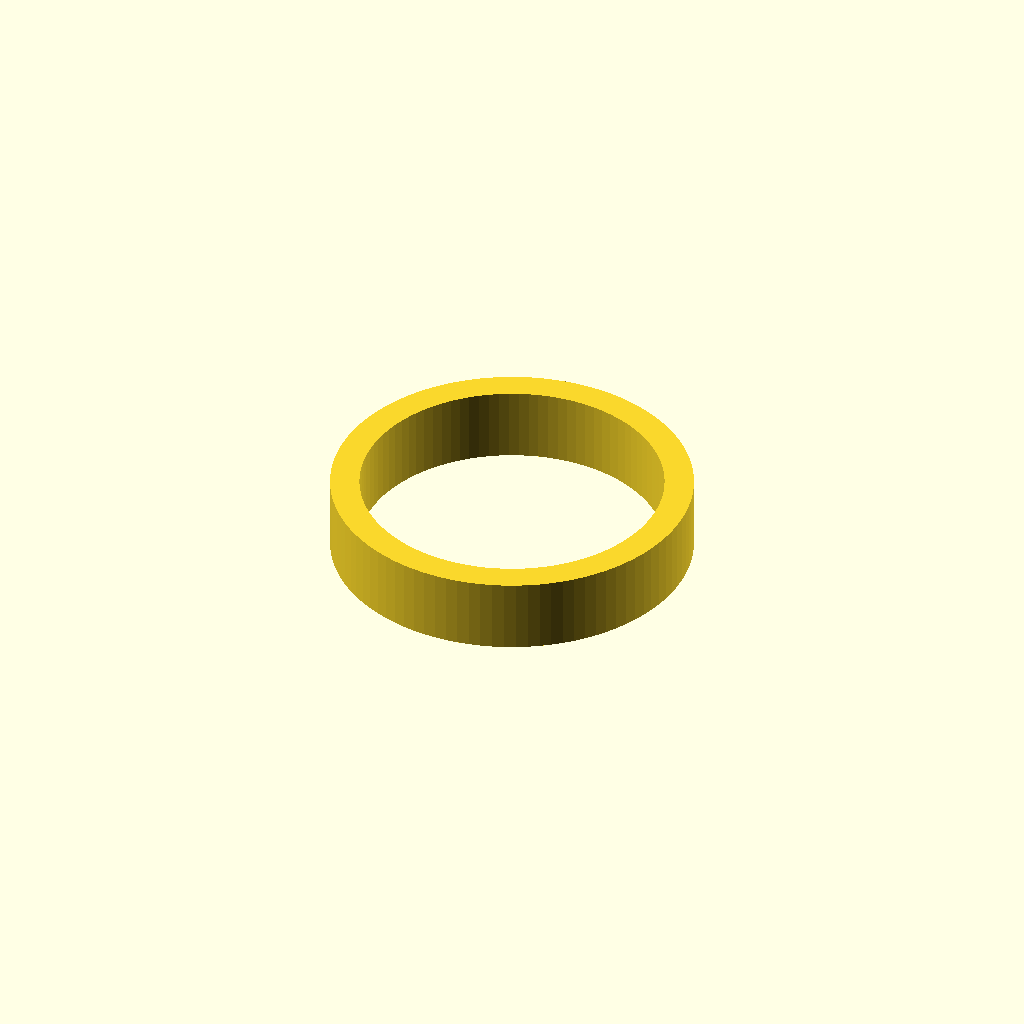
Cell 1 — every parameter at its default value.
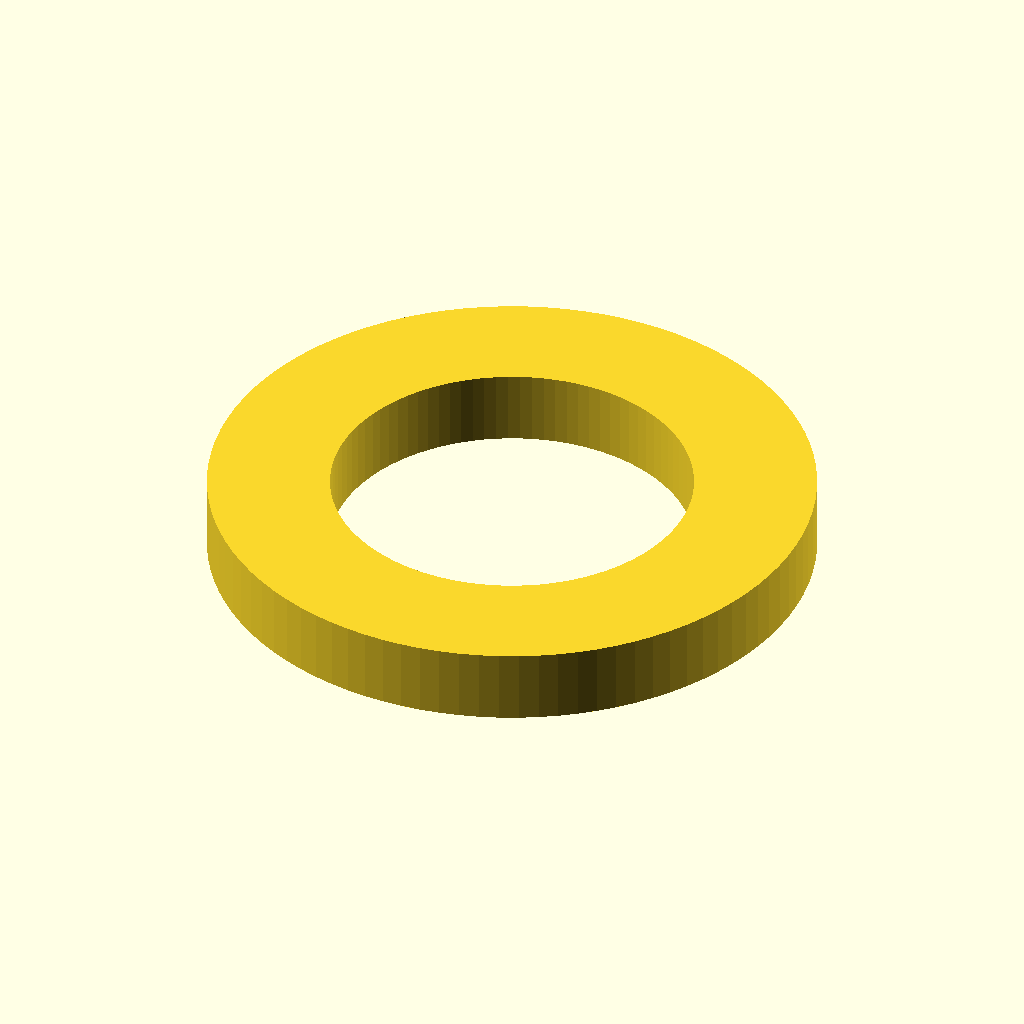
Cell 2: ring_id = 114 (everything else at default).
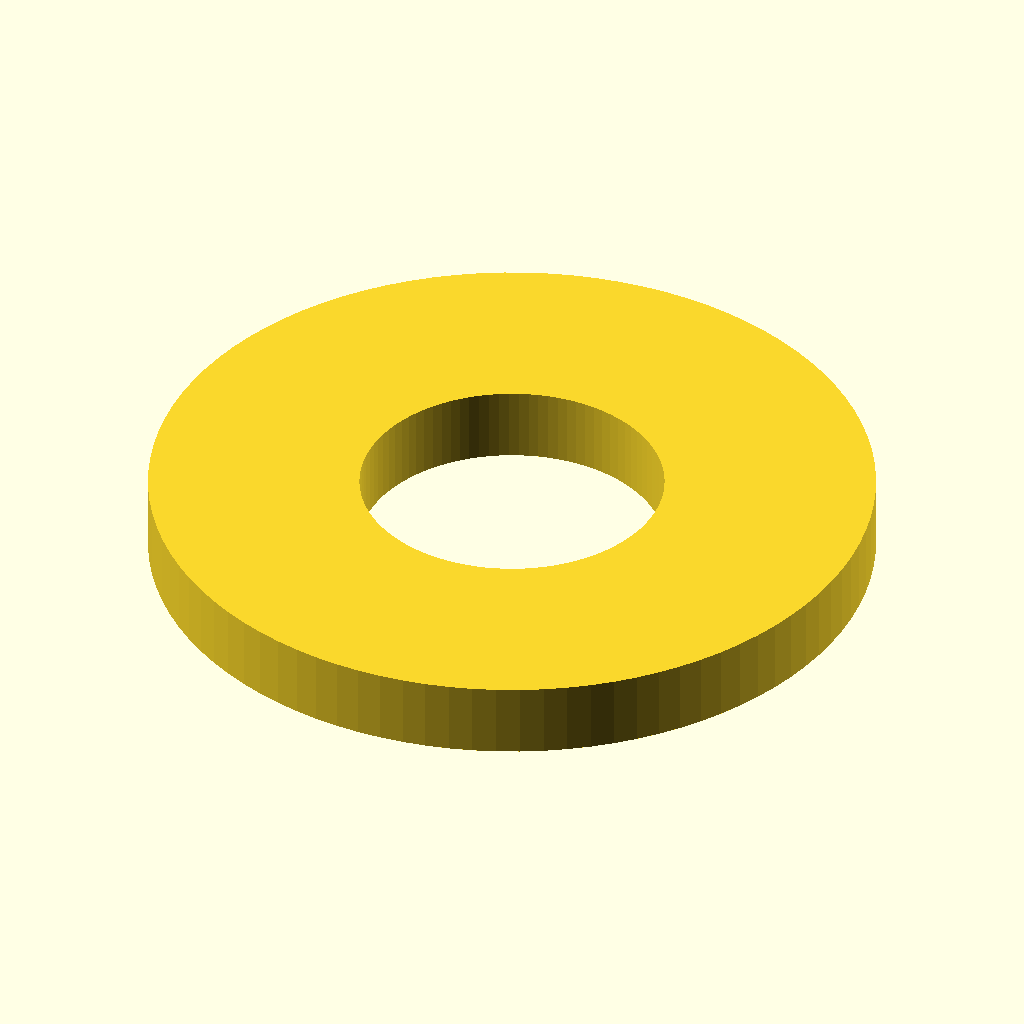
Cell 3 — ring_od set to 136, the other parameters unchanged.
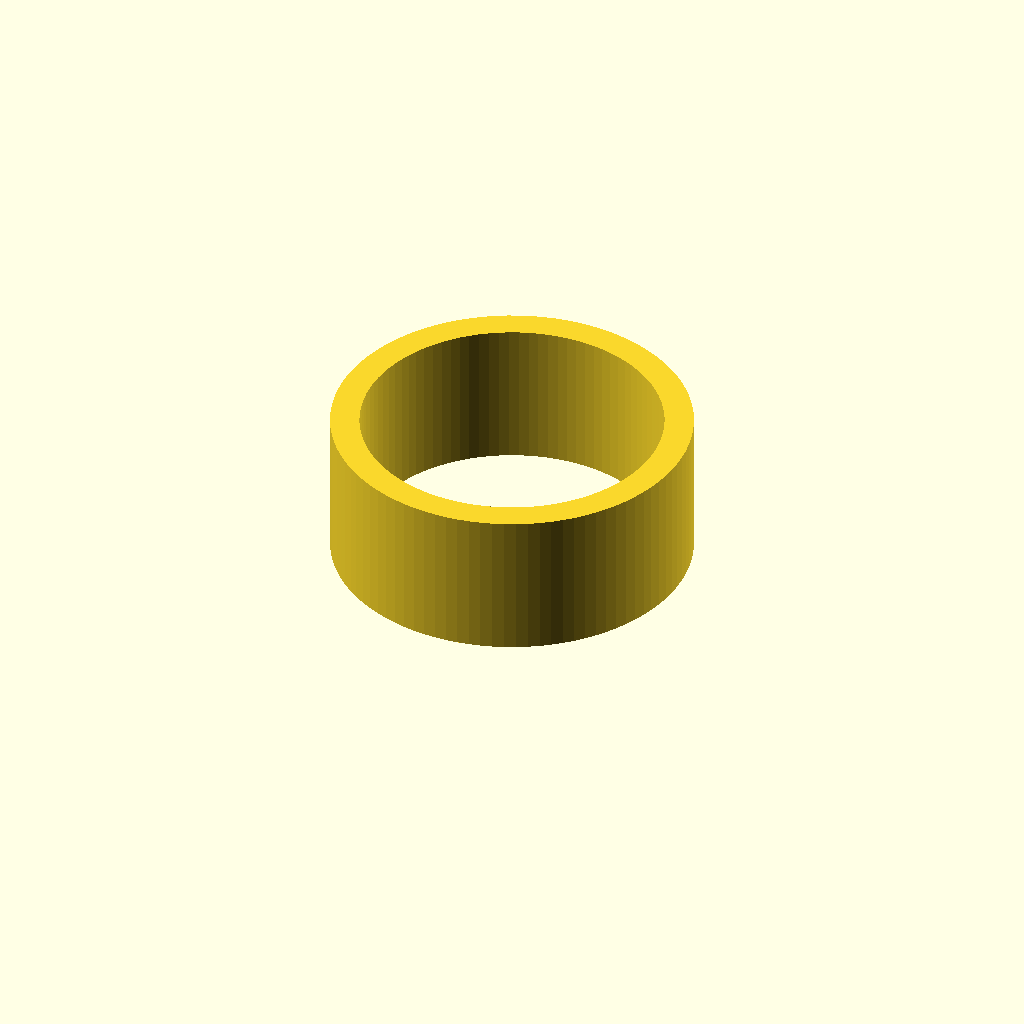
Cell 4: ring_w = 28 (everything else at default).
All cells are drawn from one camera (rotation 55°, 0°, 25°, orthographic, colour scheme Cornfield), so only the parameter changes between them.
Source of the model, contributions/source-3d-models/OsakaTX/tire-skin-drive-wheel/tire-skin-68p13.scad:
// HEP skinned drive wheel — scratch-build rim for BOM-added "Tires" (TPU 95A)
// ===========================================================================
//
// BOM anchor (verbatim, upstream commit 64a74cd "Sourced tire skins", merged
// 2026-09-12; read in the merged tree this run):
//
//   | Tires | 2 | $2-3 | 57mm ID, 68mm OD, 14mm width | Only needed if building
//     drive wheels from scratch. Fit IRobot Roomba 500..900, E5, E6, i7 Series
//
// Upstream context (per the fetched project blog, quoted verbatim):
//   "Gearbox enclosures and wheels are made of plastic as well. Tires can be
//    3D printed using TPU."
//   "...for the sake of keeping OOMWOO beginner-friendly, it seems prudent to
//    source entire drive wheel assemblies." (makerspet.com how-to-source post)
//   => the sourced-assembly path carries the IKsares-measured geometry
//      (71.5 mm OD, merged part-specs); THIS BOM row instead enables the
//      scratch-build wheel: any stiff=centered hub with a 57.0 rim seat,
//      this TPU ring pressed on = a 68 mm rolling OD.
//
// Identity/price corroboration (marketplace, 2026-09-13): AliExpress SKU
// 1005007904904635 "Replacement Tires for IRobot Roomba Vacuum 500..., A Pair
// of Tires and Front Caster Wheel As", $4.48/pair (=$2.24/pc, inside the BOM
// band), 143 reviews / 700+ sold, listing fetched via search result —
// matching the BOM row's machine list and price. The Roomba-wheel physical
// mismatch is discussed in the module README (BOM row lands between machine
// families); dims hard-verify on arrival via jig 24.
//
// Number provenance, inline tags:
//   [B] BOM.md verbatim (64a74cd era)
//   [M] merged part-specs measurement (part-specs/IKsares/drive-wheel/README.md)
//   [E] estimate - verify by caliper (MEASURE-ME s24) / tensile test
//
// Geometry: ring, ID 57 [B], OD 68 [B], width 14 [B], with a small radial
// tread grooving param. CONTACT-PATCH note: a smooth TPU 95A ring is slick on
// hard floors at 68 mm dia / robot mass class — treat tread grooves as a
/// REQUIRED feature unless the maintainer's slip test says otherwise (E).
//
// Renders:
//   openscad -o tire_ring.stl hepa... no:
//   openscad -o tire_ring.stl tire-skin-68p13.scad                # ring
//   openscad -o tire_ring_tread.stl tire-skin-68p13.scad -D 'tread=true'
//   openscad -o slip_button.stl        tire-skin-68p13.scad -D 'part="button"'

// ---------------- BOM-verified ring envelope [B] ----------------
ring_id = 57.0;   // [B] 57mm ID  — rim seat diameter
ring_od = 68.0;   // [B] 68mm OD  — rolling diameter (= 2*17.0 scaled 2.6% vs donor 71.5 [M])
ring_w  = 14.0;   // [B] 14mm width

// ---------------- (estimate) construction params ----------------
tread  = false;         // radial grooves? recommend true for hard floors [E]
grooves = 10;           // [E] count around the circumference
groove_w = 1.6;         // [E] groove width along the rim
groove_d = 1.0;         // [E] groove depth (radial)
rim_ch = 1.0;           // [E] ID/OD edge chamfer
part = "ring";          // ring | button

eps = 0.01;
$fn = 96;

module tire_ring() {
    difference() {
        union() {
            ring();   // chamfered washer-like blank (rotational, printer-friendly)
            if (tread) tread_grooves();
        }
        // NONE: single closed ring; press-fit handled by ID tolerance
    }
    echo(str("[tire] ring ID ", ring_id, " OD ", ring_od, " W ", ring_w,
             " tread ", tread, " grooves ", grooves));
}

module ring() {
    rotate_extrude()
        polygon(tire_profile());   // chamfered rectangular section [E]
}

function tire_profile() =
    concat(
        [[ring_id/2,              0]],
        [[ring_od/2,              0]],
        [[ring_od/2,              ring_w]],
        [[ring_id/2,              ring_w]],
        [[ring_id/2, ring_w - 0]]      // close (polygon auto-closes)
    );

module tread_grooves() {
    for (i = [0 : grooves-1])
        rotate([0, 0, i*360/grooves])
            translate([ring_od/2 - groove_d, 0, 0])
                cube([groove_d + eps, groove_w, ring_w], center = false)
                    ; // placeholder translate, applied below for clarity
}
// NOTE: the groove cubes above are placed in XZ radial orientation; the
// rotation about Z sweeps them around the rim. (Verified by render + bbox.)

// ---- slip-test button (Jig 25 pull-tab, tensile pull sample) ----
// Not part of the robot: prints flat, gripped by spring scale through its
// 3.5 mm hole; tests TPU 95A-on-tile/vinyl/laminate COF at robot mass class.
button_d = 30;   // [E] contact dia, floor-scale representative
button_h = 6;    // [E]
button_hole_d = 3.5;  // [E] for M3 eyelet/s-hook

module slip_button() {
    difference() {
        cylinder(d = button_d, h = button_h, center = false);
        translate([0, 0, -eps]) cylinder(d = button_hole_d, h = 2*button_h);
    }
}

if (part == "ring") tire_ring();
else if (part == "button") slip_button();
else echo("UNKNOWN part; ring|button");
Parameter table extracted from the source (name, type, default, range or options):
ring_id: number, default 57
ring_od: number, default 68
ring_w: number, default 14
tread: bool, default false
grooves: number, default 10
groove_w: number, default 1.6
groove_d: number, default 1
rim_ch: number, default 1
part: string, default "ring"
eps: number, default 0.01
